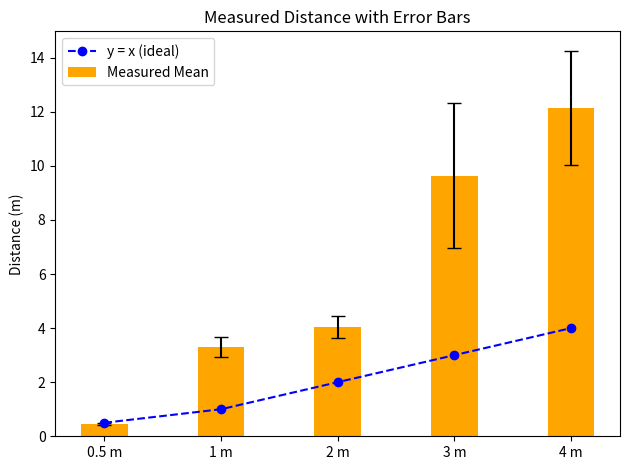

This chart was generated by the following Python code:
import matplotlib.pyplot as plt

# Distances (m)
actual_distances = [0.5, 1, 2, 3, 4]

# # measured distance data (hard coded) -70dbm
# measured_data = {
#     0.5: [0.04, 0.04, 0.02, 0.03],
#     1.0: [0.20, 0.22, 0.20, 0.13],
#     2.0: [1.58, 0.63, 2.51, 2.00, 2.51, 2.51],
#     3.0: [1.78, 3.98, 3.98, 3.16, 2.82, 2.51, 3.98],
#     4.0: [3.55, 4.47, 4.47, 3.98, 2.24, 2.00, 2.24],
# }

# # measured distance data (hard coded) -66dbm
# measured_data = {
#     0.5: [0.04, 0.04, 0.02, 0.03],
#     1.0: [0.32, 0.20, 0.35, 0.35],
#     2.0: [1.58,1.58,2.51,2.51,2.00,2.51],
#     3.0: [2.00, 1.78, 2.00, 1.78, 1.78, 1.78],
#     4.0: [3.55, 3.55, 3.98],
# }

# # measured distance data (hard coded) -59dbm
# measured_data = {
#     0.5: [0.79, 0.89, 0.79, 1.00],
#     1.0: [1.12, 0.79, 1.00, 0.97, 0.89],
#     2.0: [2.24, 2.24, 2.24, 2.00],
#     3.0: [2.24, 2.24, 2.2, 2.51],
#     4.0: [5.01, 5.62, 7.08, 7.08, 7.08, 6.31, 3.98],
# }

# measured distance data (hard coded) -55dbm
measured_data = {
    0.5: [0.40, 0.5, 0.45, 0.50],
    1.0: [3.98,3.55,3.16,3.16,2.82,3.16],
    2.0: [4.47, 3.98, 3.98, 3.98, 4.47, 4.47, 4.47, 3.16, 3.98, 3.98, 3.55],
    3.0: [12.59, 14.13, 10.0, 7.08, 7.08, 7.08, 6.31, 11.22, 11.22],
    4.0: [12.59, 15.85, 10.0, 14.13, 14.13, 12.59, 10.0, 10.0, 10.0],
}
# calculate mean and std
mean_measured = []
std_devs = []
for d in actual_distances:
    values = measured_data[d]
    mean = sum(values) / len(values)
    std = (sum((x - mean) ** 2 for x in values) / len(values)) ** 0.5
    mean_measured.append(mean)
    std_devs.append(std)

# Bar plot (measured values)
x = range(len(actual_distances))
width = 0.4

fig, ax = plt.subplots()
ax.bar(
    x,
    mean_measured,
    width,
    yerr=std_devs,
    capsize=5,
    label="Measured Mean",
    color='orange'
)

# y = x (ideal line)
ax.plot(x, actual_distances, color='blue', linestyle='--', marker='o', label='y = x (ideal)')

# plot settings
ax.set_xticks(x)
ax.set_xticklabels([f"{d} m" for d in actual_distances])
ax.set_ylabel("Distance (m)")
ax.set_title("Measured Distance with Error Bars")
ax.legend()

plt.tight_layout()
plt.show()
